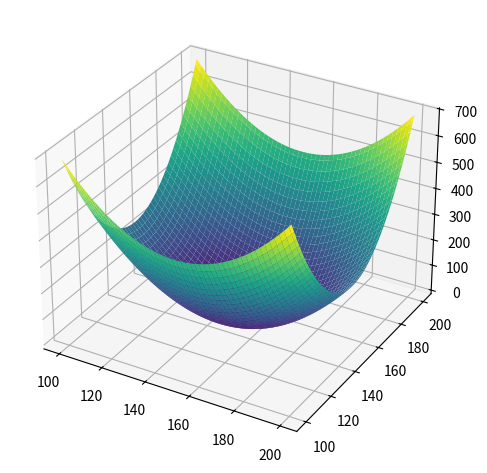

Write the Python code that produced this figure.
from mpl_toolkits.mplot3d import axes3d
import matplotlib.pyplot as plt
import numpy as np
import random

fig, ax = plt.subplots(subplot_kw={"projection": "3d"})

x_data = np.array([1, 2, 3, 4, 5])
y_data = np.array([1, 3, 5, 7, 9])
# x_data = np.array((1, 4, 9, 12, 13))
# y_data = np.array((1, -8, -25, -30, -36))


def hypothesis(x, w, b):  # 실제 y값을 예측할 때 쓴다.
    return x*w + b


def calc_loss(x, y, w, b):
    return np.sum((y - (x*w + b))**2)


def differentiate(f, x):
    dx = 0.0001 * x                  # x에 0.0001을 곱해서 0에 가까운 값을 나타낸다.
    y_plus_dx = f(x+dx)              # f(x+dx)
    y = f(x)                         # f(x)
    gradient = (y_plus_dx - y) / dx  # f(x+dx) - f(x) / dx
    return gradient


def show_gradient_graph(x, y, *, bins = 100):
    w_tile = np.linspace(0.0, 4.0, bins)
    b_tile = np.linspace(-6.0, 4.0, bins)
    loss_surface = np.zeros((bins, bins))
    for row, w in enumerate(w_tile):
        for col, b in enumerate(b_tile):
            loss_surface[row,col] = calc_loss(x, y, w, b) + calc_loss(x,y,w,-2-b)
    w_tile = np.tile(w_tile, (bins, 1))
    b_tile = np.tile(b_tile, (bins, 1))
    b_tile = np.transpose(b_tile)

    t1 = np.linspace(100,200, 100)
    t1 = np.tile(t1,(100, 1))
    t2 = np.transpose(t1)
    ax.plot_surface(t1, t2, loss_surface, cmap='viridis')
    
    plt.tight_layout()
    plt.show()


w = random.random()
b = random.random()
learning_rate = 0.001

show_gradient_graph(x_data, y_data)

for i in range(10001):
    if i % 1000 == 0:
        print(f'ephoc : {i}, loss : {calc_loss(x_data, y_data, w, b)}')
    w -= learning_rate * differentiate(lambda v: calc_loss(x_data, y_data, v, b), w)
    b -= learning_rate * differentiate(lambda v: calc_loss(x_data, y_data, w, v), b)

print(f"w : {w}, b : {b}")
print(f"x : 4, predict : {hypothesis(4, w, b)}")
